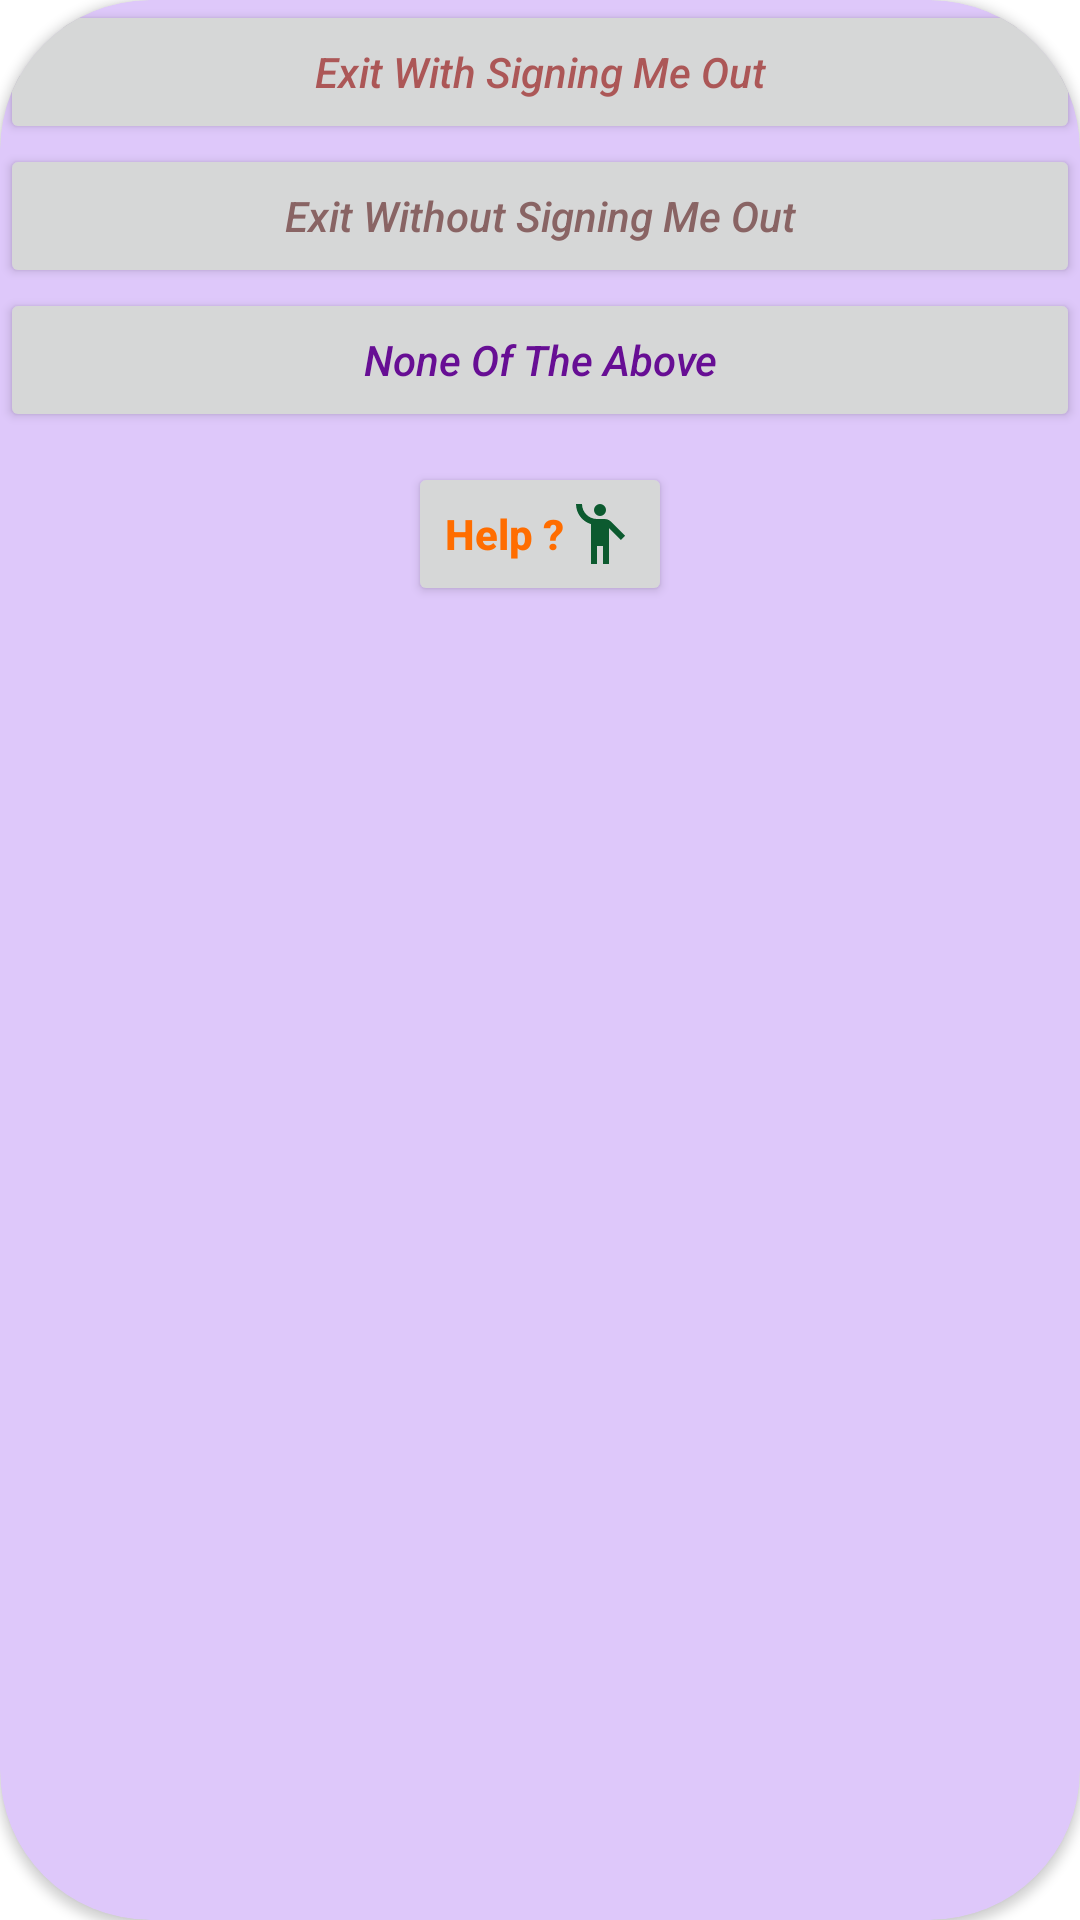

Write the Android layout XML for this screen, with the resource values it uses.
<!-- AndroidManifest.xml: application theme Theme.DevOPsSociety -->
<!-- res/layout/class_bottom_sheet_show.xml -->
<?xml version="1.0" encoding="utf-8"?>
<androidx.cardview.widget.CardView xmlns:android="http://schemas.android.com/apk/res/android"
    xmlns:app="http://schemas.android.com/apk/res-auto"
    android:layout_width="match_parent"
    android:layout_height="wrap_content"
    android:orientation="vertical"
    app:cardBackgroundColor="#DEC8FA"
    app:contentPadding="@dimen/paddingSmall"
    app:cardCornerRadius="50dp">

    <LinearLayout
        android:layout_width="match_parent"
        android:layout_height="match_parent"
        android:layout_gravity="center_horizontal"
        android:gravity="center_horizontal"
        android:orientation="vertical">

        <Button
            android:id="@+id/buttonLogoutWithSignOut"
            android:layout_width="match_parent"
            android:layout_height="wrap_content"
            android:text="Exit With Signing Me Out"
            android:layout_marginBottom="@dimen/paddingSmall"
            android:textAllCaps="false"
            android:textColor="#AC5757"
            android:textStyle="italic" />

        <Button
            android:id="@+id/buttonLogoutWithoutSignOut"
            android:layout_width="match_parent"
            android:layout_height="wrap_content"
            android:text="Exit Without Signing Me Out"
            android:layout_marginBottom="@dimen/paddingSmall"
            android:textAllCaps="false"
            android:textColor="#896464"
            android:textStyle="italic" />

        <Button
            android:id="@+id/buttonNoneOfTheAbove"
            android:layout_width="match_parent"
            android:layout_height="wrap_content"
            android:text="None Of The Above"
            android:layout_marginBottom="@dimen/paddingSmall"
            android:textAllCaps="false"
            android:textColor="#670E94"
            android:textStyle="italic" />

        <Button
            android:id="@+id/buttonHelp"
            android:layout_width="wrap_content"
            android:layout_height="wrap_content"
            android:layout_marginTop="10dp"
            android:drawableEnd="@drawable/ic_baseline_emoji_help_people"
            android:text="Help ?"
            android:textAllCaps="false"
            android:textColor="#FF6D00"
            android:textStyle="bold" />

        <TextView
            android:id="@+id/textViewShowHelp"
            android:layout_width="match_parent"
            android:layout_height="match_parent"
            android:text="@string/help_text_backPressed_LoggedIn"
            android:textColor="@color/black"
            android:textSize="20sp"
            android:textStyle="bold|italic"
            android:visibility="gone" />

        <Button
            android:id="@+id/buttonUnderstoodHelp"
            android:layout_width="match_parent"
            android:layout_height="wrap_content"
            android:layout_marginTop="20dp"
            android:drawableTop="@drawable/ic_baseline_thumb_up_24"
            android:text="Ok, Gat It"
            android:textAllCaps="false"
            android:textColor="@color/purple_700"
            android:textStyle="bold"
            android:visibility="gone" />


    </LinearLayout>
</androidx.cardview.widget.CardView>
<!-- resources referenced by this layout -->
<resources>
  <!-- drawable ic_baseline_emoji_help_people (drawable) -->
  <vector android:height="24dp" android:tint="#0C5A2F"
      android:viewportHeight="24" android:viewportWidth="24"
      android:width="24dp" xmlns:android="http://schemas.android.com/apk/res/android">
      <path android:fillColor="@android:color/white" android:pathData="M12,4m-2,0a2,2 0,1 1,4 0a2,2 0,1 1,-4 0"/>
      <path android:fillColor="@android:color/white" android:pathData="M15.89,8.11C15.5,7.72 14.83,7 13.53,7c-0.21,0 -1.42,0 -2.54,0C8.24,6.99 6,4.75 6,2H4c0,3.16 2.11,5.84 5,6.71V22h2v-6h2v6h2V10.05L18.95,14l1.41,-1.41L15.89,8.11z"/>
  </vector>
  <!-- drawable ic_baseline_thumb_up_24 (drawable) -->
  <vector android:height="24dp" android:tint="#FF7A0A"
      android:viewportHeight="24" android:viewportWidth="24"
      android:width="24dp" xmlns:android="http://schemas.android.com/apk/res/android">
      <path android:fillColor="@android:color/white" android:pathData="M1,21h4L5,9L1,9v12zM23,10c0,-1.1 -0.9,-2 -2,-2h-6.31l0.95,-4.57 0.03,-0.32c0,-0.41 -0.17,-0.79 -0.44,-1.06L14.17,1 7.59,7.59C7.22,7.95 7,8.45 7,9v10c0,1.1 0.9,2 2,2h9c0.83,0 1.54,-0.5 1.84,-1.22l3.02,-7.05c0.09,-0.23 0.14,-0.47 0.14,-0.73v-2z"/>
  </vector>
  <string name="help_text_backPressed_LoggedIn"><u><b>Exit With Signing Me Out</b></u>\n
          \nyou will be exited from your currently logged account and get signed out. therefore you will be required to login again in order to access your account profile again.
          \n\n<u><b>Exit Without Signing Me Out</b></u>\n
          \nyou will be exited from your currently logged account without being signed out. hence you will have not to sign in again unless administrative rules about account security drives in; you may be prompted to select your choice on the re-lunching of the application if you want to access you account or not.
          \n\n<u><b>None Of The Above</b></u>\n
          \nyou will be forwarded back to your main profile
  
  
      </string>
  <style name="Theme.DevOPsSociety" parent="Theme.MaterialComponents.DayNight.DarkActionBar">
          
          <item name="colorPrimary">#DA9721</item>
          <item name="colorPrimaryVariant">@color/purple_700</item>
          <item name="colorOnPrimary">@color/white</item>
          
          <item name="colorSecondary">@color/teal_200</item>
          <item name="colorSecondaryVariant">@color/teal_700</item>
          <item name="colorOnSecondary">@color/black</item>
          
          <item name="android:statusBarColor" tools:targetApi="l">#61562E</item>
          
      </style>
  <!-- not gathered from this repository: default colours our renderer supplied (Android Studio template values) -->
  <color name="purple_700">#FF3700B3</color>
  <color name="teal_200">#FF03DAC5</color>
  <color name="teal_700">#FF018786</color>
  <color name="black">#FF000000</color>
  <color name="white">#FFFFFFFF</color>
</resources>
